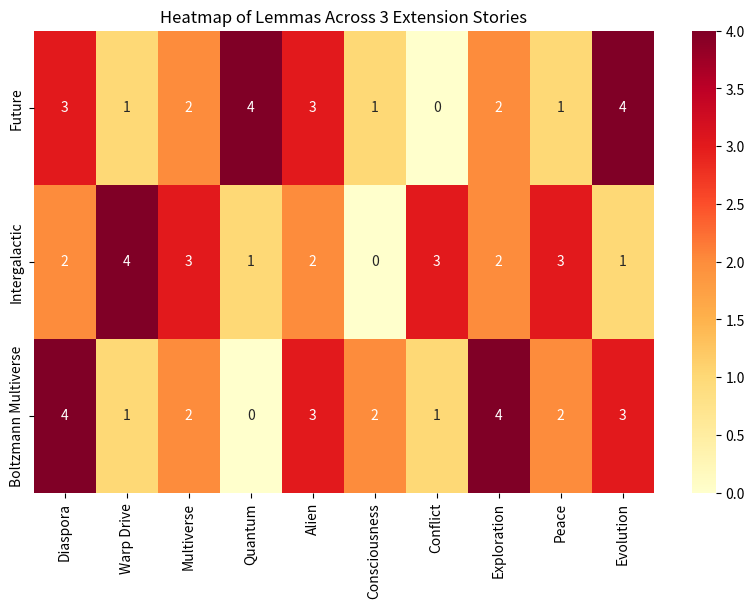

The matplotlib source for this figure:
import numpy as np
import seaborn as sns
import matplotlib.pyplot as plt

# Data: Each row represents a story, and each column represents the presence/importance of a concept in that story
data = np.array([
    [3, 1, 2, 4, 3, 1, 0, 2, 1, 4],  # Story 1 (Future)
    [2, 4, 3, 1, 2, 0, 3, 2, 3, 1],  # Story 2 (Intergalactic)
    [4, 1, 2, 0, 3, 2, 1, 4, 2, 3],  # Story 3 (Boltzmann Brain and Multiverse)
])

# Labels for the concepts/lemmas
concepts = ['Diaspora', 'Warp Drive', 'Multiverse', 'Quantum', 'Alien', 'Consciousness', 'Conflict', 'Exploration', 'Peace', 'Evolution']

# Create the heatmap
plt.figure(figsize=(10, 6))
sns.heatmap(data, annot=True, cmap='YlOrRd', xticklabels=concepts, yticklabels=['Future', 'Intergalactic', 'Boltzmann Multiverse'], cbar=True)

plt.title("Heatmap of Lemmas Across 3 Extension Stories")
plt.show()
